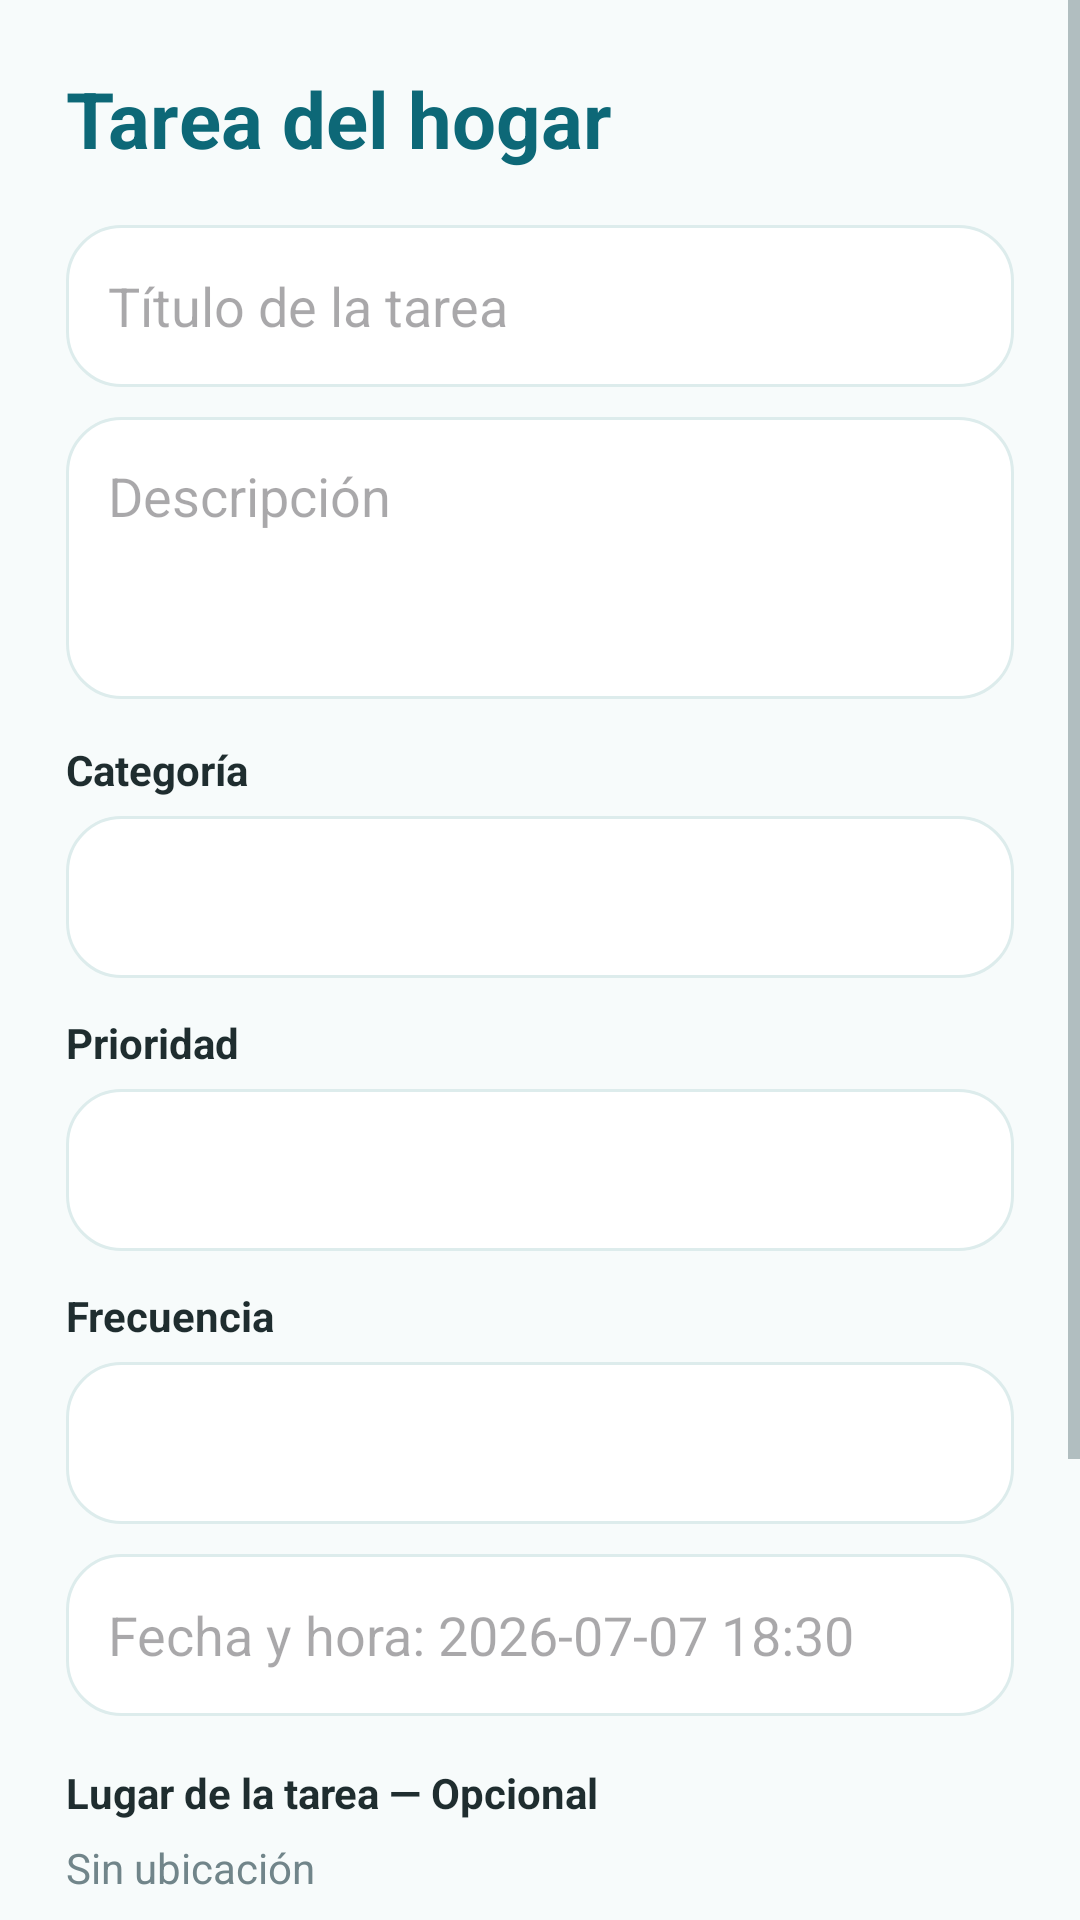

Android layout source for this screen:
<!-- AndroidManifest.xml: application theme Theme.FinalProject -->
<!-- res/layout/activity_task_form.xml -->
<?xml version="1.0" encoding="utf-8"?>
<ScrollView xmlns:android="http://schemas.android.com/apk/res/android"
    xmlns:app="http://schemas.android.com/apk/res-auto"
    android:layout_width="match_parent"
    android:layout_height="match_parent"
    android:background="@color/homepet_background">

    <LinearLayout
        android:layout_width="match_parent"
        android:layout_height="wrap_content"
        android:orientation="vertical"
        android:padding="22dp">

        <TextView
            android:layout_width="match_parent"
            android:layout_height="wrap_content"
            android:text="@string/task_form_title"
            android:textColor="@color/homepet_primary"
            android:textSize="26sp"
            android:textStyle="bold" />

        <EditText
            android:id="@+id/titleInput"
            android:layout_width="match_parent"
            android:layout_height="54dp"
            android:layout_marginTop="18dp"
            android:background="@drawable/bg_login_input"
            android:hint="@string/task_type_hint"
            android:inputType="textCapSentences"
            android:paddingStart="14dp"
            android:paddingEnd="14dp" />

        <EditText
            android:id="@+id/descriptionInput"
            android:layout_width="match_parent"
            android:layout_height="94dp"
            android:layout_marginTop="10dp"
            android:background="@drawable/bg_login_input"
            android:gravity="top"
            android:hint="@string/description_hint"
            android:inputType="textMultiLine"
            android:padding="14dp" />

        <TextView
            android:layout_width="match_parent"
            android:layout_height="wrap_content"
            android:layout_marginTop="14dp"
            android:text="@string/category_hint"
            android:textColor="@color/homepet_text"
            android:textStyle="bold" />

        <Spinner
            android:id="@+id/categorySpinner"
            android:layout_width="match_parent"
            android:layout_height="54dp"
            android:layout_marginTop="6dp"
            android:background="@drawable/bg_login_input"
            android:paddingStart="12dp"
            android:paddingEnd="12dp" />

        <TextView
            android:layout_width="match_parent"
            android:layout_height="wrap_content"
            android:layout_marginTop="12dp"
            android:text="@string/priority_label"
            android:textColor="@color/homepet_text"
            android:textStyle="bold" />

        <Spinner
            android:id="@+id/prioritySpinner"
            android:layout_width="match_parent"
            android:layout_height="54dp"
            android:layout_marginTop="6dp"
            android:background="@drawable/bg_login_input"
            android:paddingStart="12dp"
            android:paddingEnd="12dp" />

        <TextView
            android:layout_width="match_parent"
            android:layout_height="wrap_content"
            android:layout_marginTop="12dp"
            android:text="@string/frequency_hint"
            android:textColor="@color/homepet_text"
            android:textStyle="bold" />

        <Spinner
            android:id="@+id/frequencySpinner"
            android:layout_width="match_parent"
            android:layout_height="54dp"
            android:layout_marginTop="6dp"
            android:background="@drawable/bg_login_input"
            android:paddingStart="12dp"
            android:paddingEnd="12dp" />

        <EditText
            android:id="@+id/dueDateInput"
            android:layout_width="match_parent"
            android:layout_height="54dp"
            android:layout_marginTop="10dp"
            android:background="@drawable/bg_login_input"
            android:hint="@string/due_date_hint"
            android:inputType="datetime"
            android:paddingStart="14dp"
            android:paddingEnd="14dp" />

        <TextView
            android:layout_width="match_parent"
            android:layout_height="wrap_content"
            android:layout_marginTop="16dp"
            android:text="@string/task_location_optional"
            android:textColor="@color/homepet_text"
            android:textStyle="bold" />

        <TextView
            android:id="@+id/locationPreviewText"
            android:layout_width="match_parent"
            android:layout_height="wrap_content"
            android:layout_marginTop="6dp"
            android:text="@string/no_location_selected"
            android:textColor="@color/homepet_text_muted" />

        <LinearLayout
            android:layout_width="match_parent"
            android:layout_height="wrap_content"
            android:layout_marginTop="8dp"
            android:orientation="horizontal">

            <com.google.android.material.button.MaterialButton
                android:id="@+id/selectLocationButton"
                android:layout_width="0dp"
                android:layout_height="48dp"
                android:layout_weight="1"
                android:maxLines="1"
                android:minWidth="0dp"
                android:paddingStart="6dp"
                android:paddingEnd="6dp"
                android:text="@string/select_on_map"
                android:textAllCaps="false"
                android:textColor="@color/homepet_primary"
                android:textSize="12sp"
                app:backgroundTint="@color/homepet_surface"
                app:cornerRadius="18dp"
                app:icon="@drawable/ic_map_24"
                app:iconGravity="textStart"
                app:iconPadding="5dp"
                app:iconTint="@color/homepet_primary"
                app:strokeColor="@color/homepet_primary"
                app:strokeWidth="1dp" />

            <com.google.android.material.button.MaterialButton
                android:id="@+id/clearLocationButton"
                android:layout_width="0dp"
                android:layout_height="48dp"
                android:layout_marginStart="8dp"
                android:layout_weight="1"
                android:maxLines="1"
                android:minWidth="0dp"
                android:paddingStart="6dp"
                android:paddingEnd="6dp"
                android:text="@string/clear_location"
                android:textAllCaps="false"
                android:textColor="@color/homepet_primary"
                android:textSize="12sp"
                android:visibility="gone"
                app:backgroundTint="@color/homepet_surface"
                app:cornerRadius="18dp"
                app:icon="@drawable/ic_reset_24"
                app:iconGravity="textStart"
                app:iconPadding="5dp"
                app:iconTint="@color/homepet_primary"
                app:strokeColor="@color/homepet_primary"
                app:strokeWidth="1dp" />
        </LinearLayout>

        <com.google.android.material.button.MaterialButton
            android:id="@+id/saveTaskButton"
            android:layout_width="match_parent"
            android:layout_height="52dp"
            android:layout_marginTop="18dp"
            android:background="@drawable/bg_primary_button"
            android:backgroundTint="@null"
            android:drawableStart="@drawable/ic_save_24"
            android:drawablePadding="8dp"
            android:drawableTint="@color/homepet_on_primary"
            android:text="@string/save_task"
            android:textAllCaps="false"
            android:textColor="@color/homepet_on_primary"
            android:textStyle="bold" />

        <Button
            android:id="@+id/deleteTaskButton"
            android:layout_width="match_parent"
            android:layout_height="52dp"
            android:layout_marginTop="10dp"
            android:text="@string/delete_task"
            android:textAllCaps="false"
            android:textColor="@color/homepet_primary"
            app:backgroundTint="@color/homepet_surface"
            app:cornerRadius="18dp"
            app:icon="@drawable/ic_delete_24"
            app:iconGravity="textStart"
            app:iconPadding="8dp"
            app:iconTint="@color/homepet_primary"
            app:strokeColor="@color/homepet_primary"
            app:strokeWidth="1dp" />
    </LinearLayout>
</ScrollView>
<!-- resources referenced by this layout -->
<resources>
  <color name="homepet_background">#F7FBFB</color>
  <color name="homepet_on_primary">#FFFFFFFF</color>
  <color name="homepet_primary">#0D6877</color>
  <color name="homepet_surface">#FFFFFFFF</color>
  <color name="homepet_text">#1F2D2F</color>
  <color name="homepet_text_muted">#71858A</color>
  <!-- drawable bg_login_input (drawable) -->
  <?xml version="1.0" encoding="utf-8"?>
  <shape xmlns:android="http://schemas.android.com/apk/res/android">
      <solid android:color="@color/homepet_surface" />
      <stroke
          android:width="1dp"
          android:color="@color/homepet_input_border" />
      <corners android:radius="18dp" />
      <padding
          android:left="18dp"
          android:right="18dp" />
  </shape>
  <!-- drawable bg_primary_button (drawable) -->
  <?xml version="1.0" encoding="utf-8"?>
  <selector xmlns:android="http://schemas.android.com/apk/res/android">
      <item android:state_pressed="true">
          <shape>
              <solid android:color="@color/homepet_primary_dark" />
              <corners android:radius="18dp" />
          </shape>
      </item>
      <item>
          <shape>
              <solid android:color="@color/homepet_primary" />
              <corners android:radius="18dp" />
          </shape>
      </item>
  </selector>
  <!-- drawable ic_delete_24 (drawable) -->
  <?xml version="1.0" encoding="utf-8"?>
  <vector xmlns:android="http://schemas.android.com/apk/res/android"
      android:width="24dp"
      android:height="24dp"
      android:viewportWidth="24"
      android:viewportHeight="24">
      <path
          android:fillColor="#FF000000"
          android:pathData="M6,19C6,20.1 6.9,21 8,21H16C17.1,21 18,20.1 18,19V7H6V19M8,9H16V19H8V9M15.5,4L14.5,3H9.5L8.5,4H5V6H19V4H15.5Z" />
  </vector>
  <!-- drawable ic_reset_24 (drawable) -->
  <?xml version="1.0" encoding="utf-8"?>
  <vector xmlns:android="http://schemas.android.com/apk/res/android"
      android:width="24dp"
      android:height="24dp"
      android:viewportWidth="24"
      android:viewportHeight="24">
      <path
          android:fillColor="#FF000000"
          android:pathData="M12,5V2L8,6L12,10V7C15.31,7 18,9.69 18,13C18,16.31 15.31,19 12,19C8.69,19 6,16.31 6,13H4C4,17.42 7.58,21 12,21C16.42,21 20,17.42 20,13C20,8.58 16.42,5 12,5Z" />
  </vector>
  <!-- drawable ic_save_24 (drawable) -->
  <?xml version="1.0" encoding="utf-8"?>
  <vector xmlns:android="http://schemas.android.com/apk/res/android"
      android:width="24dp"
      android:height="24dp"
      android:viewportWidth="24"
      android:viewportHeight="24">
      <path
          android:fillColor="#FF000000"
          android:pathData="M17,3H5C3.89,3 3,3.9 3,5V19C3,20.1 3.9,21 5,21H19C20.1,21 21,20.1 21,19V7L17,3M12,19C10.34,19 9,17.66 9,16C9,14.34 10.34,13 12,13C13.66,13 15,14.34 15,16C15,17.66 13.66,19 12,19M15,9H5V5H15V9Z" />
  </vector>
  <string name="category_hint">Categoría</string>
  <string name="clear_location">Limpiar</string>
  <string name="delete_task">Eliminar</string>
  <string name="description_hint">Descripción</string>
  <string name="due_date_hint">Fecha y hora: 2026-07-07 18:30</string>
  <string name="frequency_hint">Frecuencia</string>
  <string name="no_location_selected">Sin ubicación</string>
  <string name="priority_label">Prioridad</string>
  <string name="save_task">Guardar tarea</string>
  <string name="select_on_map">Elegir en mapa</string>
  <string name="task_form_title">Tarea del hogar</string>
  <string name="task_location_optional">Lugar de la tarea — Opcional</string>
  <string name="task_type_hint">Título de la tarea</string>
  <style name="Theme.FinalProject" parent="Base.Theme.FinalProject" />
  <color name="homepet_input_border">#DDECEC</color>
  <color name="homepet_primary_dark">#084E5A</color>
  <color name="white">#FFFFFFFF</color>
</resources>
